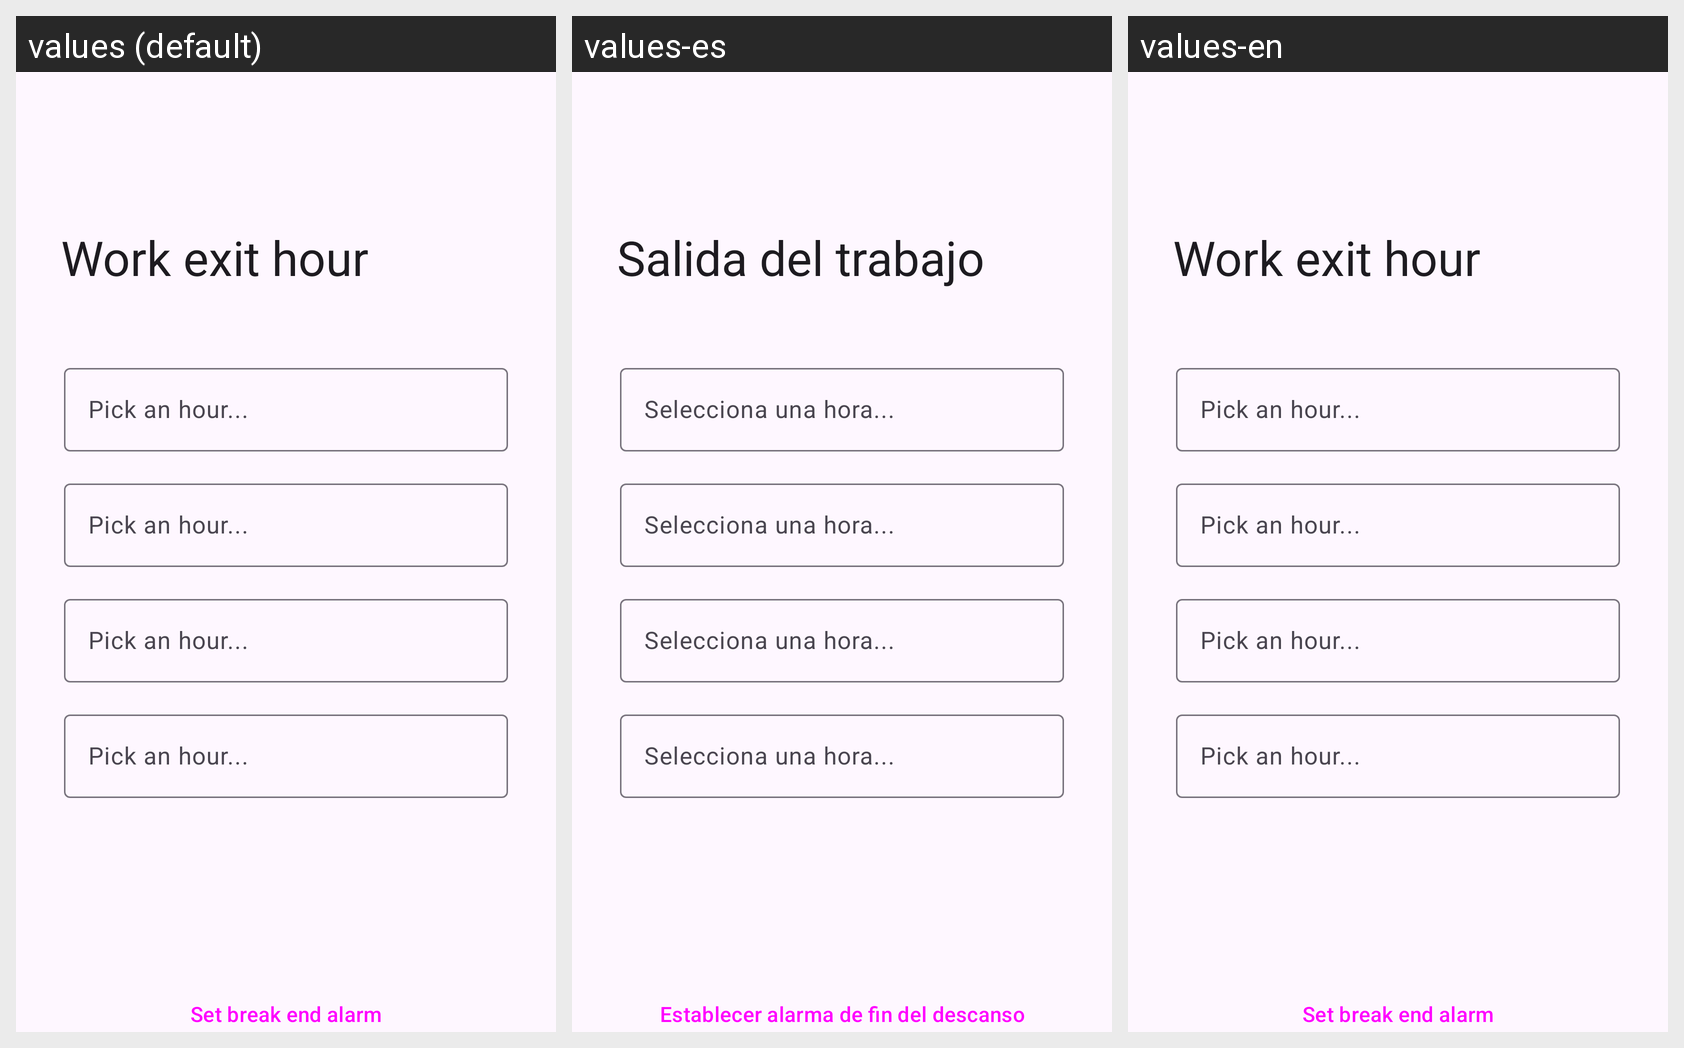

The Android screen above is rendered under several locales of the same app. Produce the string resources it draws, with the default and per-locale values.
Android screen res/layout/fragment_working_hours_page.xml rendered under 3 locales, left to right: values (default), values-es, values-en. Device: Nexus 5 (rendered at 1080×1920; each locale shown at half size, 540×960, under a caption strip naming it); theme Theme.Twiftly.
Strings drawn on this screen, with the default value and each locale's value (text and hints the layout hard-codes, and strings that could not be matched under every locale, appear in the picture but are not listed):

set_break_end_alarm
  values: Set break end alarm
  values-es: Establecer alarma de fin del descanso
  values-en: Set break end alarm

pick_an_hour
  values: Pick an hour...
  values-es: Selecciona una hora...
  values-en: Pick an hour...
